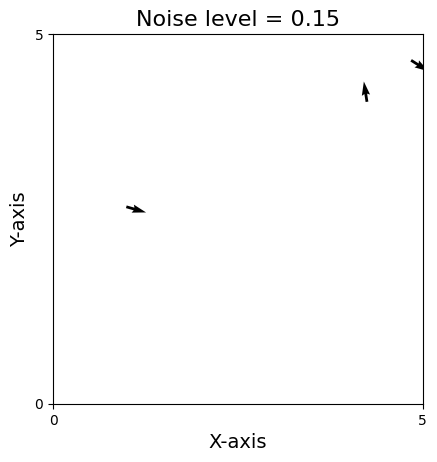

Reproduce this figure in Python.
import numpy as np
import matplotlib.pyplot as plt
from matplotlib.animation import FuncAnimation
import scipy.spatial

#For infinite potential wall version -> if agent within some range of a wall, add some direction to its direction at each time step.


plt.rcParams["font.family"] = "Times New Roman"

N=3  #Number of agents
D=5  #Size of domain
T=600   #Total number of time steps (frames) in simulation
timestep=1  #change in time between calculation of position and direction
eta=0.15   #Random noise added to directions
v0=0.03   #Starting velocity
v_SD = 0.003   #Standard deviation for gaussian of speed
R=1    #Interaction radius
SD = np.pi/72   #Standard deviation for gaussian distribution of new directions
w_def = np.pi/2     #Default turning rate (per second)
blind_back = 2*np.pi/3     #Area behind fish where it cant see
blind_front = 2*np.pi/3     #Area in front of fish, where it does not align
attraction_scale = 1 
repulsion_scale = 1
aligning_scale = 1
attraction_range = 5
repulsion_range = 4
aligning_range = 1   
eccentricity = 2



pos = np.random.uniform(0, D, size=(N, 2))
#direction = np.random.uniform(0, 2*np.pi, size=N)
direction = np.random.uniform(0, 2*np.pi, size=N)

def speed():
    global v0
    vel0 = np.full(shape=N, fill_value=v0)
    return np.random.normal(vel0, scale=v_SD)


def Vicsek():
    #print(i)
    global pos
    global direction

    Meandirection = np.zeros(N, )
    noise = np.random.uniform(-eta/2, eta/2, size=(N))
    #repel_direction=np.full(shape=(N,), fill_value=np.pi/12)
    #r=np.zeros(N,)
    align_angle = np.zeros(N,)
    repel_angle = np.zeros(N,)
    attract_angle = np.zeros(N,)
    w_a = np.zeros(N,)
    #w_r = np.zeros(N,)
    w_p = np.zeros(N,)
    rotation = np.zeros(N,)
    weight_a = np.zeros(N,)
    weight_r = np.zeros(N,)
    weight_p = np.zeros(N,)


    for i in range(N):

        DistanceMatrix = scipy.spatial.distance.pdist(pos)  #Scipy function to calculate distance between two agents
        DistanceMatrix = scipy.spatial.distance.squareform(DistanceMatrix)   #matrix of form [i, j] => distance between agents i and j
        #returns the distance of each agent to all other agents, the array is of size [N, N]

        #Gives array of True/False, if distance less than R, this returns True
        attract = np.logical_and(DistanceMatrix <= attraction_range, DistanceMatrix > aligning_range, DistanceMatrix > repulsion_range) 
        repel = np.logical_and(DistanceMatrix <= repulsion_range, DistanceMatrix > 0)
        align = np.logical_and(DistanceMatrix <= aligning_range, DistanceMatrix > repulsion_range)

        x = pos[:, 0]
        y = pos[:, 1]
        w_r = (x[repel[:, i]], x[repel[:, i-1]])


        
        #repulsion rotation
        #angle between heading direction of i and the direction of i to j
        
        #repel_angle = np.angle((np.sqrt((x[repel[:, i + 1]] - x[repel[:, i]])**2 - (y[repel[:, i + 1]] - y[repel[:, i]])**2), direction[repel[:, i]]))
        '''
        if repel_angle[i] > 0:
            w_r[i] = -w_def[i]
        if repel_angle[i] < 0:
            w_r[i] = w_def[i]

        #attraction rotation
        attract_angle[i] = np.angle((np.sqrt((x[attract[:, i + 1]] - x[attract[:, i]])**2 - (y[attract[:, i + 1]] - y[attract[:, i]])**2) , direction[attract[:, i]]))
        w_a[i] = w_def * attract_angle[i]

        #alignment rotation
        #difference between angle of diections of i and j
        align_angle[i] = direction[align[:, i]] - direction[align[:, i + 1]]
        w_p[i] = w_def * align_angle[i]

        #weight of repulsion
        weight_r[i] = np.min(0.005 * repulsion_scale / DistanceMatrix[repel[:, i]]**3, 10)

        #weight of attraction
        weight_a[i] = 0.2 * attraction_scale * np.exp(-((DistanceMatrix[attract[:, i]] - 0.5*(attraction_range + aligning_range))/(attraction_range - aligning_range))**2)

        #weight of alignment
        weight_p[i] = aligning_scale * np.exp(-((DistanceMatrix[attract[:, i]] - 0.5*(aligning_range + repulsion_range))/(aligning_range - repulsion_range))**2)

        #behavioural reaction = weighted sum
        rotation[i] = weight_r*w_r[i] + weight_a*w_a[i] + weight_p*w_p[i]

        #new direction of ith agent
        direction[i] += np.random.normal(direction[i] + rotation[i]*timestep, scale=SD)
        '''

    #x and y directions accoring to new direction
    cos = (np.cos(direction))   
    sin = (np.sin(direction))

        #Updating the position of the agents
    pos[:, 0] += cos * speed() * timestep
    pos[:, 1] += sin * speed() * timestep

    pos = np.mod(pos, D)    #Agent appears on other side of domain when goes off one end

    return pos, cos, sin, Meandirection, w_r, x

print(Vicsek()[4])
print(Vicsek()[5])


### Code to get animation ###

fig, ax = plt.subplots()
ax.set_xlim([0, D])
ax.set_ylim([0, D])
animated_plot_quiver = ax.quiver(pos[:, 0], pos[:, 1], np.cos(direction), np.sin(direction), clim=[-np.pi, np.pi])#, direction)


plt.rcParams["font.family"] = "Times New Roman"
plt.title(f'Noise level = {eta}', fontsize=16)
plt.xlabel('X-axis', fontsize=14)
plt.ylabel('Y-axis', fontsize=14)
plt.setp(ax.get_xticklabels(), visible='False')
plt.setp(ax.get_yticklabels(), visible='False')
plt.locator_params(axis='y', nbins=1)
plt.locator_params(axis='x', nbins=1)
ax.set_aspect('equal', adjustable='box')


def Animate_quiver(frame):
    animated_plot_quiver.set_offsets(Vicsek()[0])
    animated_plot_quiver.set_UVC(Vicsek()[1], Vicsek()[2])#, Vicsek()[3])
    return (animated_plot_quiver, )

#anim = FuncAnimation(fig = fig, func = Animate_quiver, interval = 1, frames = T, blit = False, repeat=False)

# [redacted]
#plt.savefig("2DVicsekAnimation.png", dpi=400)
#plt.show()